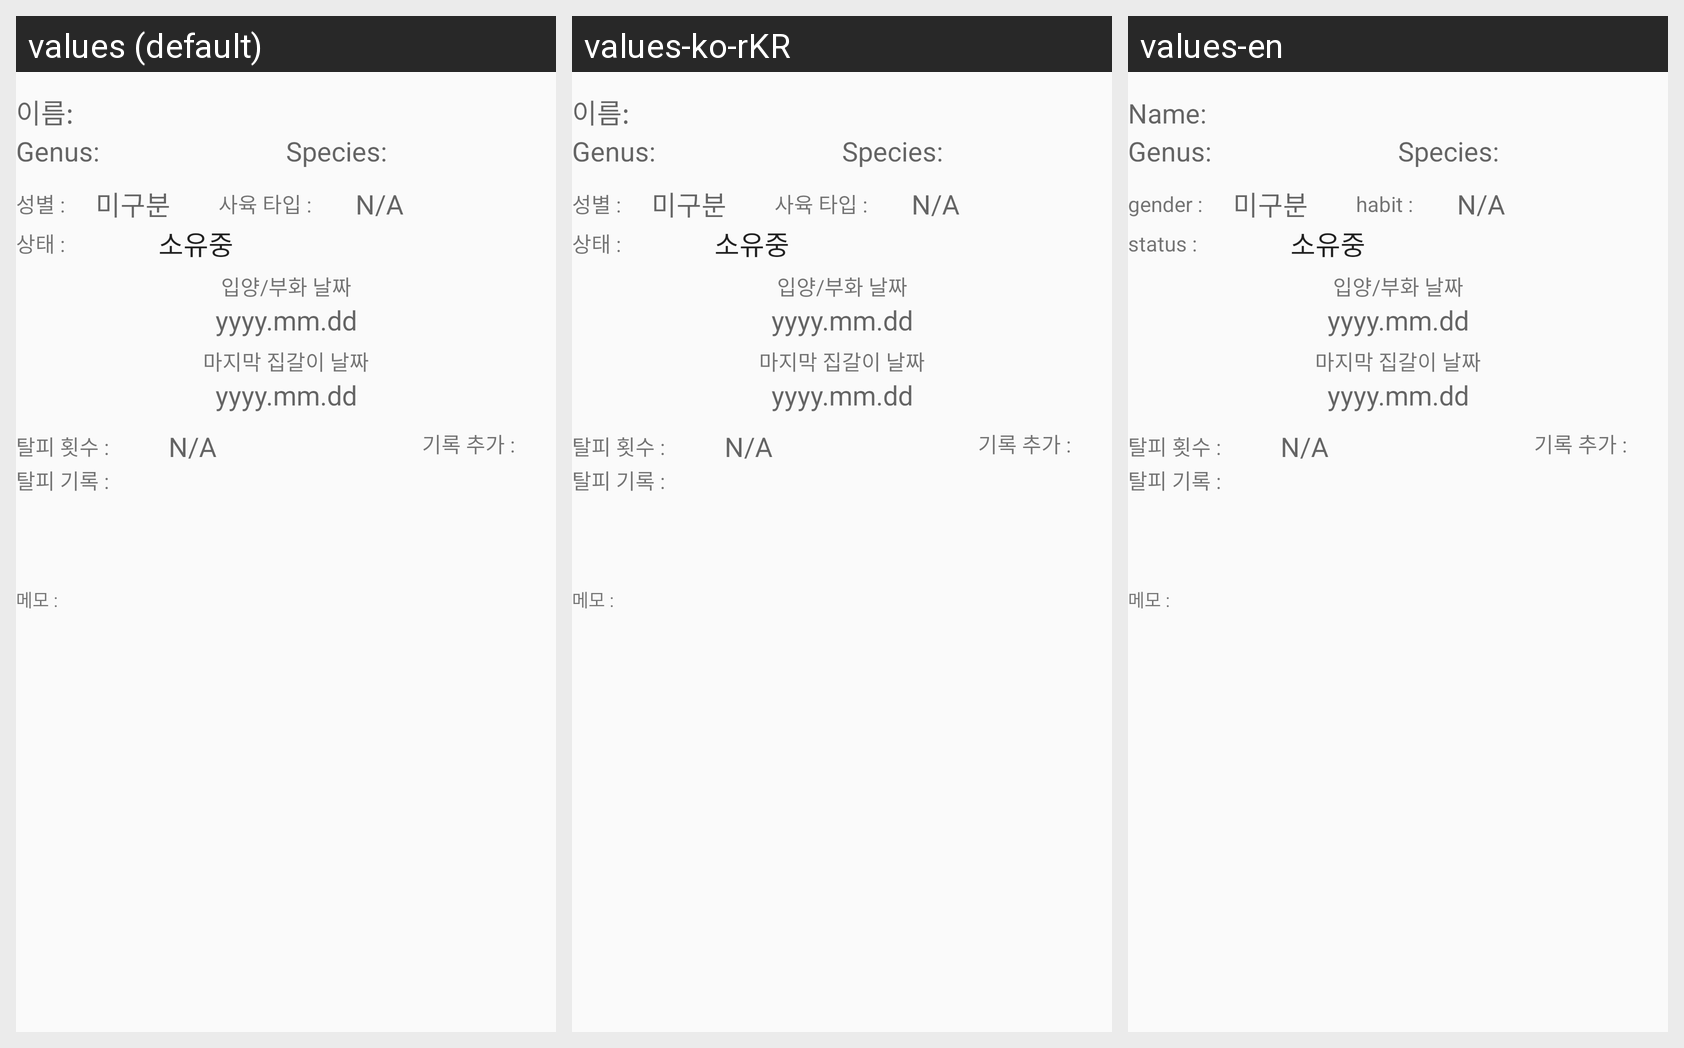

Locale-by-locale string values for the Android screen shown in this grid:
Android screen res/layout/fragment_detail_basic_info.xml rendered under 3 locales, left to right: values (default), values-ko-rKR, values-en. Device: Nexus 5 (rendered at 1080×1920; each locale shown at half size, 540×960, under a caption strip naming it); theme AppTheme.
Strings drawn on this screen, with the default value and each locale's value (text and hints the layout hard-codes, and strings that could not be matched under every locale, appear in the picture but are not listed):

detail_et_genus
  values: Genus: 
  values-ko-rKR: Genus:   [not translated; the default value is used]
  values-en: Genus:   [not translated; the default value is used]

detail_et_species
  values: Species:
  values-ko-rKR: Species:  [not translated; the default value is used]
  values-en: Species:  [not translated; the default value is used]

detail_tv_sex
  values: 성별 : 
  values-ko-rKR: 성별 : 
  values-en: gender : 

detail_tv_habit
  values: 사육 타입 : 
  values-ko-rKR: 사육 타입 :   [not translated; the default value is used]
  values-en: habit : 

detail_tv_NA
  values: N/A
  values-ko-rKR: N/A  [not translated; the default value is used]
  values-en: N/A  [not translated; the default value is used]

detail_tv_status
  values: 상태 : 
  values-ko-rKR: 상태 :   [not translated; the default value is used]
  values-en: status :
